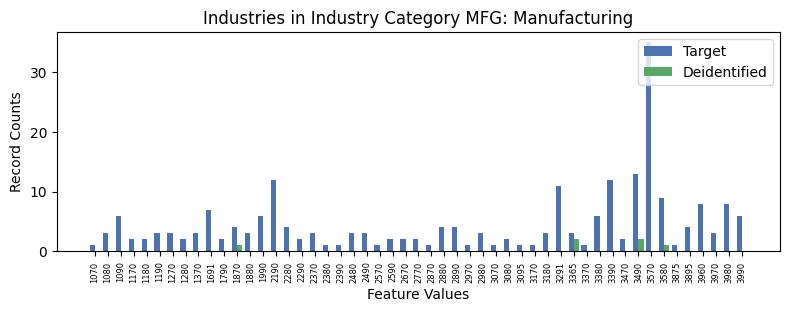

Data behind this chart, as committed beside it:
, INDP, count_target, count_deidentified
38, 1070, 1, 0.0
41, 1080, 3, 0.0
30, 1090, 6, 0.0
40, 1170, 2, 0.0
37, 1180, 2, 0.0
16, 1190, 3, 0.0
5, 1270, 3, 0.0
19, 1280, 2, 0.0
26, 1370, 3, 0.0
13, 1691, 7, 0.0
35, 1790, 2, 0.0
39, 1870, 4, 1.0
31, 1880, 3, 0.0
0, 1990, 6, 0.0
10, 2190, 12, 0.0
1, 2280, 4, 0.0
12, 2290, 2, 0.0
29, 2370, 3, 0.0
47, 2380, 1, 0.0
34, 2390, 1, 0.0
48, 2480, 3, 0.0
28, 2490, 3, 0.0
50, 2570, 1, 0.0
46, 2590, 2, 0.0
36, 2670, 2, 0.0
33, 2770, 2, 0.0
17, 2870, 1, 0.0
22, 2880, 4, 0.0
32, 2890, 4, 0.0
49, 2970, 1, 0.0
42, 2980, 3, 0.0
44, 3070, 1, 0.0
43, 3080, 2, 0.0
23, 3095, 1, 0.0
8, 3170, 1, 0.0
25, 3180, 3, 0.0
18, 3291, 11, 0.0
4, 3365, 3, 2.0
27, 3370, 1, 0.0
21, 3380, 6, 0.0
11, 3390, 12, 0.0
20, 3470, 2, 0.0
6, 3490, 13, 2.0
9, 3570, 35, 0.0
2, 3580, 9, 1.0
45, 3875, 1, 0.0
24, 3895, 4, 0.0
7, 3960, 8, 0.0
14, 3970, 3, 0.0
3, 3980, 8, 0.0
15, 3990, 6, 0.0
